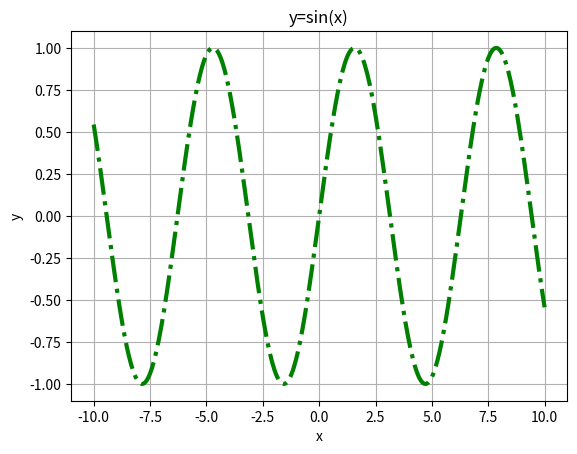

Generate this figure with matplotlib:
import matplotlib.pyplot as plt
import numpy as np


"""
plt画图步骤
1.创建x数据
2.定义函数，计算y
3.绘图
4.添加标签和标题（可选）
5.显示图像



设置颜色        plt.plot(x,y,color='red)
设置线型        linestyle='--'、 '-.'、 ':'
设置线款        linewidth=2
设置图例        plt.legend()
设置图像大小     plg.figure(figsize=(8,6))

"""

# 1.创建x数据
x = np.linspace(-10, 10, 400) #从-10到10，生成400个数据点


# 2.定义函数，计算y
y = np.sin(x)
# 3.绘图
plt.plot(x, y, color='green', linestyle='-.', linewidth=3)



# 4.添加标签和标题（可选）
plt.xlabel('x')
plt.ylabel('y')
plt.title('y=sin(x)')
# 5.显示图像
plt.grid(True)  # 添加网格
plt.show()






